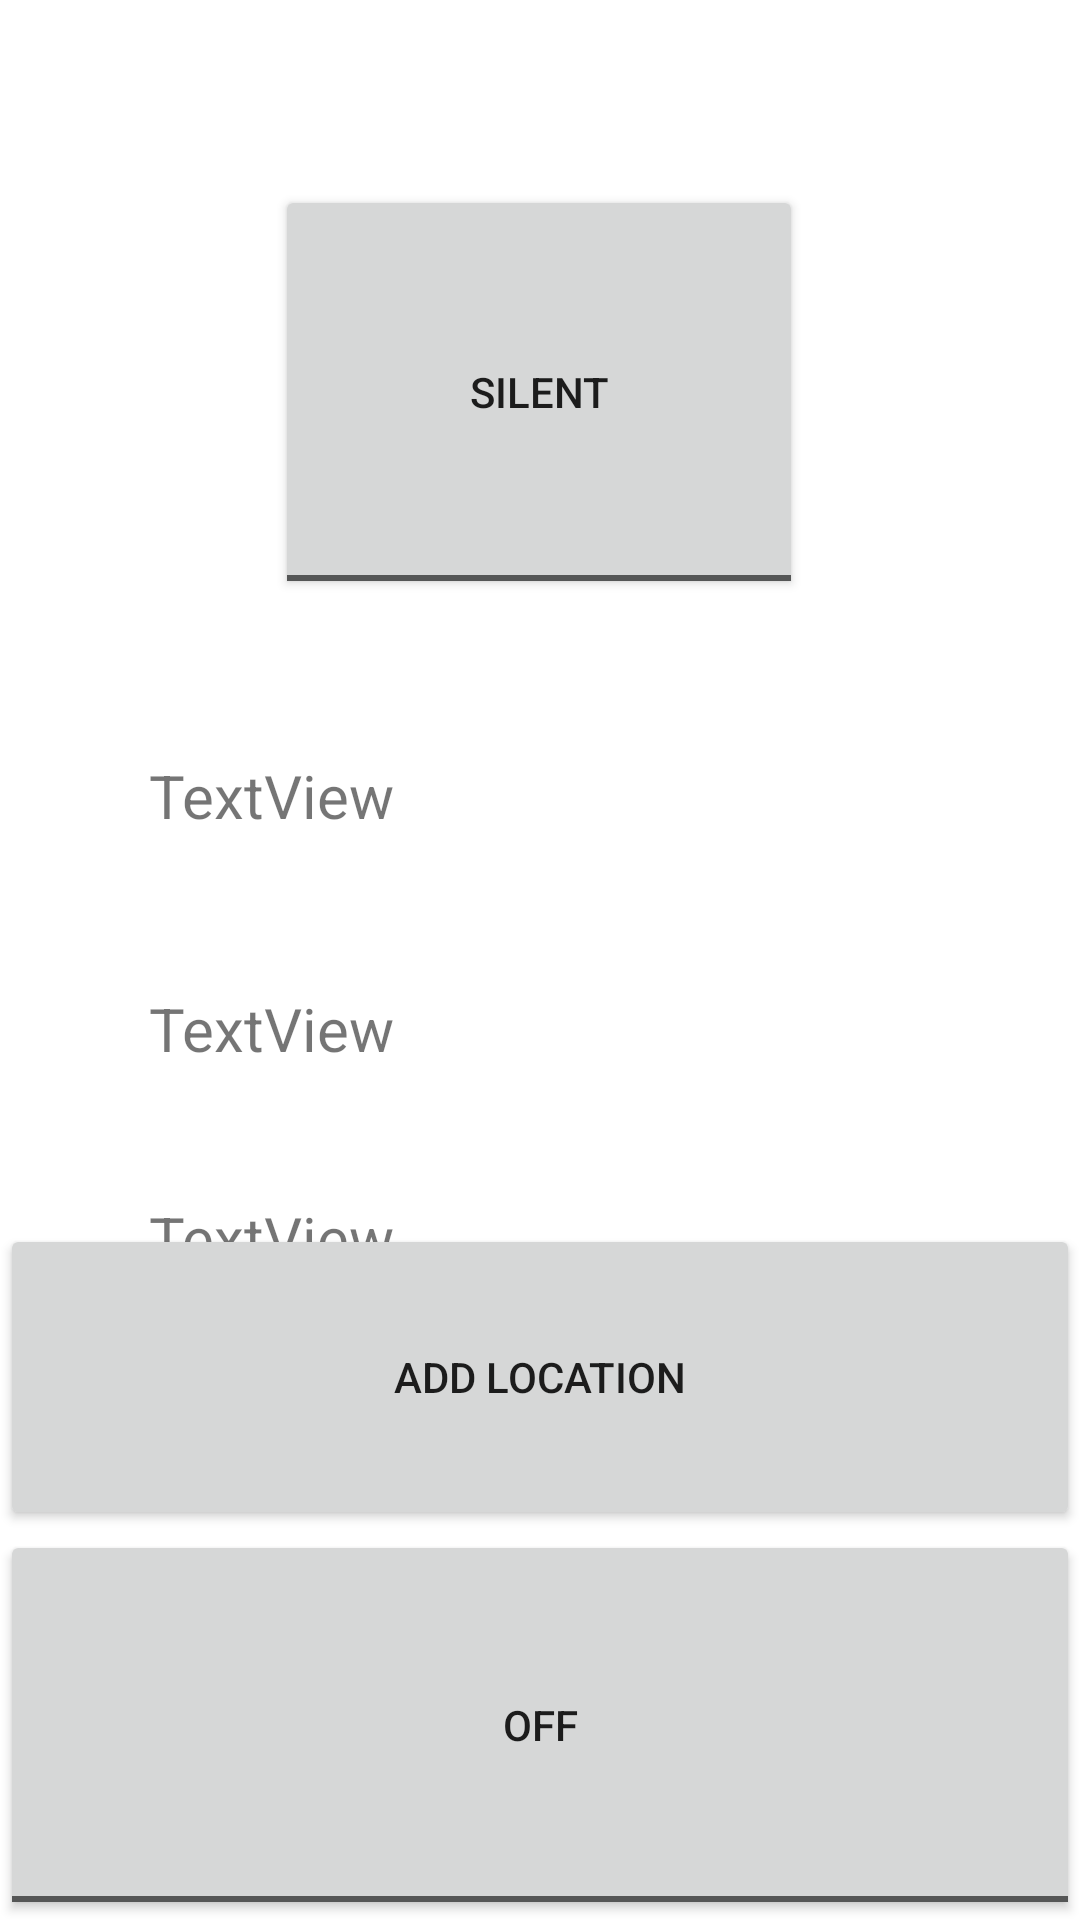

Layout XML and referenced resources for this Android screen:
<!-- AndroidManifest.xml: application theme Theme.Quiet -->
<!-- res/layout/activity_main2.xml -->
<?xml version="1.0" encoding="utf-8"?>
<androidx.constraintlayout.widget.ConstraintLayout xmlns:android="http://schemas.android.com/apk/res/android"
    xmlns:app="http://schemas.android.com/apk/res-auto"
    xmlns:tools="http://schemas.android.com/tools"
    android:layout_width="match_parent"
    android:layout_height="match_parent"
    tools:context=".MainActivity2">

    <ToggleButton
        android:id="@+id/tb1"
        android:layout_width="176dp"
        android:layout_height="138dp"
        android:text="ToggleButton"
        android:textOff="Silent"
        android:textOn="Ring"
        app:layout_constraintBottom_toBottomOf="parent"
        app:layout_constraintEnd_toEndOf="parent"
        app:layout_constraintHorizontal_bias="0.498"
        app:layout_constraintStart_toStartOf="parent"
        app:layout_constraintTop_toTopOf="parent"
        app:layout_constraintVertical_bias="0.123" />

    <TextView
        android:id="@+id/Latitude"
        android:layout_width="198dp"
        android:layout_height="55dp"
        android:text="TextView"
        android:textSize="20sp"
        app:layout_constraintBottom_toBottomOf="parent"
        app:layout_constraintEnd_toEndOf="parent"
        app:layout_constraintHorizontal_bias="0.307"
        app:layout_constraintStart_toStartOf="parent"
        app:layout_constraintTop_toBottomOf="@+id/tb1"
        app:layout_constraintVertical_bias="0.135" />

    <TextView
        android:id="@+id/Longitude"
        android:layout_width="198dp"
        android:layout_height="55dp"
        android:text="TextView"
        android:textSize="20sp"
        app:layout_constraintBottom_toBottomOf="parent"
        app:layout_constraintEnd_toEndOf="parent"
        app:layout_constraintHorizontal_bias="0.307"
        app:layout_constraintStart_toStartOf="parent"
        app:layout_constraintTop_toBottomOf="@+id/Latitude"
        app:layout_constraintVertical_bias="0.082" />

    <ToggleButton
        android:id="@+id/tb2"
        android:layout_width="match_parent"
        android:layout_height="130dp"
        android:text="ToggleButton"
        app:layout_constraintBottom_toBottomOf="parent"
        app:layout_constraintEnd_toEndOf="parent"
        app:layout_constraintHorizontal_bias="0.573"
        app:layout_constraintStart_toStartOf="parent"
        app:layout_constraintTop_toBottomOf="@+id/Longitude"
        app:layout_constraintVertical_bias="1.0" />

    <Button
        android:id="@+id/btoadd"
        android:layout_width="match_parent"
        android:layout_height="102dp"
        android:text="add Location"
        app:layout_constraintBottom_toTopOf="@+id/tb2"
        app:layout_constraintEnd_toEndOf="parent"
        app:layout_constraintHorizontal_bias="0.0"
        app:layout_constraintStart_toStartOf="parent"
        app:layout_constraintTop_toTopOf="parent"
        app:layout_constraintVertical_bias="1.0" />

    <TextView
        android:id="@+id/textView"
        android:layout_width="198dp"
        android:layout_height="55dp"
        android:text="TextView"
        android:textSize="20sp"
        app:layout_constraintBottom_toBottomOf="parent"
        app:layout_constraintEnd_toEndOf="parent"
        app:layout_constraintHorizontal_bias="0.307"
        app:layout_constraintStart_toStartOf="parent"
        app:layout_constraintTop_toBottomOf="@+id/Longitude"
        app:layout_constraintVertical_bias="0.073" />

</androidx.constraintlayout.widget.ConstraintLayout>
<!-- resources referenced by this layout -->
<resources>
  <style name="Theme.Quiet" parent="Theme.MaterialComponents.DayNight.DarkActionBar">
          
          <item name="colorPrimary">@color/purple_500</item>
          <item name="colorPrimaryVariant">@color/purple_700</item>
          <item name="colorOnPrimary">@color/white</item>
          
          <item name="colorSecondary">@color/teal_200</item>
          <item name="colorSecondaryVariant">@color/teal_700</item>
          <item name="colorOnSecondary">@color/black</item>
          
          <item name="android:statusBarColor">?attr/colorPrimaryVariant</item>
          
      </style>
  <!-- not gathered from this repository: default colours our renderer supplied (Android Studio template values) -->
  <color name="purple_500">#FF6200EE</color>
  <color name="purple_700">#FF3700B3</color>
  <color name="teal_200">#FF03DAC5</color>
  <color name="teal_700">#FF018786</color>
  <color name="black">#FF000000</color>
  <color name="white">#FFFFFFFF</color>
</resources>
